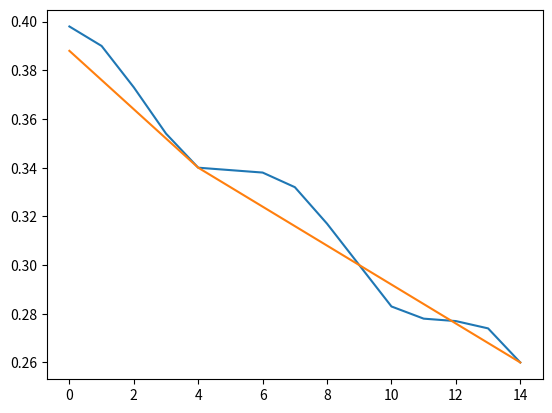

Python code for this plot:
import numpy as np
import random
from scipy.optimize import curve_fit
def down_gdp(base_energy, energy_down_goal: dict, down_type, base_year):
    """
    :param base_energy: 2020年基准值
    :param energy_down_goal: 下降百分比
    :param down_type: 分散到每年的数值的分散形式线性/非线性
    :param base_year: 基准年
    :return: 返回给定年份每一年的下降值
    """
    def down_linear(base_energy, energy_down_goal, base_energy_temp, base_year, energy_):
        """
        :param base_energy: 2020年基准值
        :param energy_down_goal: 下降百分比
        :param base_energy_temp: 中间变量
        :param base_year: 中间变量基准年
        :param energy_: 存储每一年下降的值
        :return:
        """
        end_energy = base_energy * (1 - energy_down_goal[year])
        down_rate = (base_energy_temp - end_energy) / (year - base_year)
        energy_ = energy_ + [round(x, 3) for x in
                             np.arange(base_energy_temp - down_rate, end_energy - down_rate, -down_rate)]
        base_energy_temp = end_energy
        base_year = year
        return energy_, base_energy_temp, base_year
    #要拟合的非线性函数的形式
    def func(x, a, b, c):
        return a * np.sin(x - np.pi) + b * ((x - 10) ** 2) + c

    base_energy_temp = base_energy
    base_year = base_year
    energy_ = list()

    if down_type == "线性":
        for year in energy_down_goal.keys():
            while base_year<year:
                energy_, base_energy_temp, base_year = down_linear(base_energy, energy_down_goal, base_energy_temp,
                                                                   base_year, energy_)
        return energy_

    elif down_type == "非线性":
        x=[i for i in energy_down_goal.keys()]
        x.insert(0,base_year)
        y=[round(base_energy*(1-j),3) for j in energy_down_goal.values()]
        y.insert(0,base_energy)
        popt, pcov = curve_fit(func, x, y)
        for i in np.arange(base_year+1, x[-1]+1):
            if i%5 !=0:
                energy_ .append(round(func(i, popt[0], popt[1], popt[2]),3))
            else:
                energy_.append(round(base_energy*(1-energy_down_goal[i]),3))
        return energy_

if __name__ == "__main__":
    energy_down_goal = { 2025: 0.15, 2030: 0.25, 2035: 0.35}
    a = down_gdp(0.4, energy_down_goal, "线性", 2020)
    b = down_gdp(0.4, energy_down_goal, "非线性", 2020)
    import matplotlib.pylab as plt
    plt.plot(b)
    plt.plot(a)
    plt.show()
    print(a)
    print(b)
